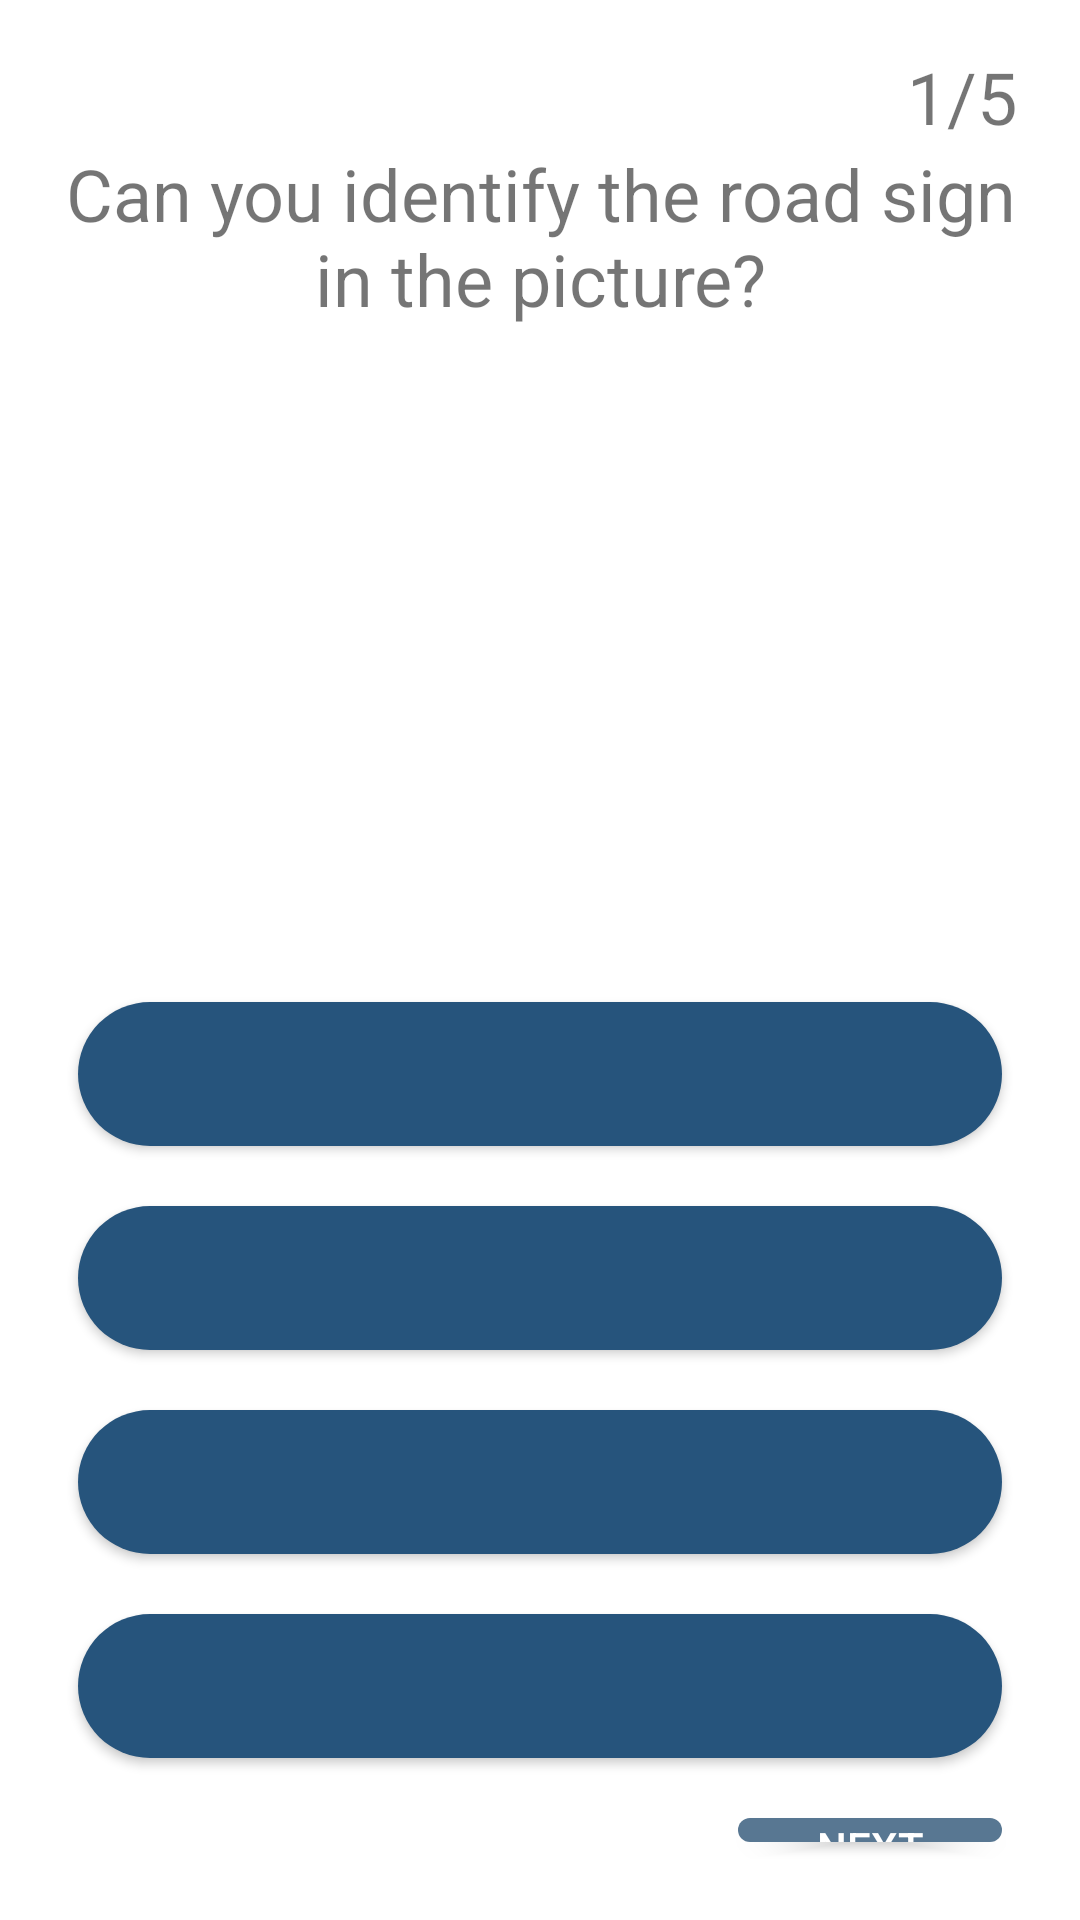

This screen was rendered from an Android layout file. Write that file and the resources it references.
<!-- AndroidManifest.xml: application theme Theme.DrivingTestApplication -->
<!-- res/layout/start_driving_test.xml -->
<?xml version="1.0" encoding="utf-8"?>
<LinearLayout xmlns:android="http://schemas.android.com/apk/res/android"
    xmlns:app="http://schemas.android.com/apk/res-auto"
    xmlns:tools="http://schemas.android.com/tools"
    android:orientation="vertical"
    android:layout_width="match_parent"
    android:layout_height="match_parent"
    tools:context=".StartDrivingTest"
    android:gravity="center"
    android:padding="16dp">
     <LinearLayout
        android:layout_width="match_parent"
        android:layout_height="wrap_content"
        android:orientation="horizontal">
        <LinearLayout
            android:layout_width="match_parent"
            android:layout_height="wrap_content"
            android:gravity="right"
            android:orientation="horizontal">
            <TextView
                android:layout_width="wrap_content"
                android:layout_height="wrap_content"
                android:id="@+id/tvPoints"
                android:layout_marginLeft="5dp"
                android:layout_marginRight="5dp"
                android:text="1/5"
                android:textSize="24sp" />
        </LinearLayout>
    </LinearLayout>
    <LinearLayout
        android:layout_width="match_parent"
        android:layout_height="match_parent"
        android:gravity="center"
        android:orientation="vertical">
        <TextView
            android:layout_width="match_parent"
            android:layout_height="wrap_content"
            android:layout_marginBottom="5dp"
            android:gravity="center"
            android:text="Can you identify the road sign in the picture?"
            android:textSize="24sp" />
         <LinearLayout
            android:layout_width="match_parent"
            android:layout_height="wrap_content"
            android:gravity="center"
            android:orientation="vertical">
            <ImageView
                android:layout_width="match_parent"
                android:layout_height="200dp"
                android:id="@+id/ivShowImage"
                android:layout_margin="5dp"
                tools:srcCompat="@drawable/no_bicycle" />
            <Button
                android:layout_width="match_parent"
                android:layout_height="wrap_content"
                android:id="@+id/btn1"
                android:onClick="answerSelected"
                android:textColor="@android:color/white"
                android:background="@drawable/rounded_corner"
                app:backgroundTint="@null"
                android:layout_margin="10dp" />
            <Button
                android:layout_width="match_parent"
                android:layout_height="wrap_content"
                android:id="@+id/btn2"
                android:onClick="answerSelected"
                android:background="@drawable/rounded_corner"
                android:textColor="@android:color/white"
                app:backgroundTint="@null"
                android:layout_margin="10dp" />
            <Button
                android:layout_width="match_parent"
                android:layout_height="wrap_content"
                android:id="@+id/btn3"
                android:onClick="answerSelected"
                android:textColor="@android:color/white"
                android:background="@drawable/rounded_corner"
                app:backgroundTint="@null"
                android:layout_margin="10dp" />
            <Button
                android:layout_width="match_parent"
                android:layout_height="wrap_content"
                android:id="@+id/btn4"
                android:onClick="answerSelected"
                android:textColor="@android:color/white"
                android:background="@drawable/rounded_corner"
                app:backgroundTint="@null"
                android:layout_margin="10dp" />
             <Button
                 android:layout_width="wrap_content"
                 android:layout_height="wrap_content"
                 android:layout_gravity="right"
                 android:layout_margin="10dp"
                 android:background="@drawable/rounded_corner_next"
                 android:onClick="nextQuestion"
                 android:paddingLeft="20dp"
                 android:paddingRight="20dp"
                 android:text="Next"
                 android:textColor="@android:color/white"
                 app:backgroundTint="@null" />
        </LinearLayout>
    </LinearLayout>
</LinearLayout>
<!-- resources referenced by this layout -->
<resources>
  <!-- drawable rounded_corner (drawable) -->
  <?xml version="1.0" encoding="utf-8"?>
  <selector xmlns:android="http://schemas.android.com/apk/res/android" >
      <item android:state_selected="false" >
          <shape xmlns:android="http://schemas.android.com/apk/res/android">
              <corners  android:radius="50dp"/>
              <solid android:color="@color/answer_btn"></solid>
          </shape>
      </item>
      <item android:state_pressed="true" >
          <shape xmlns:android="http://schemas.android.com/apk/res/android">
              <corners  android:radius="50dp"/>
              <solid android:color="@color/selected_btn"></solid>
          </shape>
      </item>
      <item android:state_selected="true" >
          <shape xmlns:android="http://schemas.android.com/apk/res/android">
              <corners  android:radius="50dp"/>
              <solid android:color="@color/selected_btn"></solid>
          </shape>
      </item>
  </selector>
  <!-- drawable rounded_corner_next (drawable) -->
  <?xml version="1.0" encoding="utf-8"?>
  <shape xmlns:android="http://schemas.android.com/apk/res/android">
      <corners  android:radius="50dp"/>
      <solid android:color="@color/next_btn"></solid>
  </shape>
  <style name="Theme.DrivingTestApplication" parent="Theme.MaterialComponents.DayNight.DarkActionBar">
          
          <item name="colorPrimary">@color/purple_500</item>
          <item name="colorPrimaryVariant">@color/purple_700</item>
          <item name="colorOnPrimary">@color/white</item>
          
          <item name="colorSecondary">@color/teal_200</item>
          <item name="colorSecondaryVariant">@color/teal_700</item>
          <item name="colorOnSecondary">@color/black</item>
          
          <item name="android:statusBarColor" tools:targetApi="l">?attr/colorPrimaryVariant</item>
          
      </style>
  <color name="answer_btn">#26547C</color>
  <color name="selected_btn">#88B7B5</color>
  <color name="next_btn">#587792</color>
  <color name="purple_500">#88B7B5</color>
  <color name="purple_700">#88B7B5</color>
  <color name="white">#FFFFFFFF</color>
  <color name="teal_200">#FF03DAC5</color>
  <color name="teal_700">#FF018786</color>
  <color name="black">#FF000000</color>
</resources>
